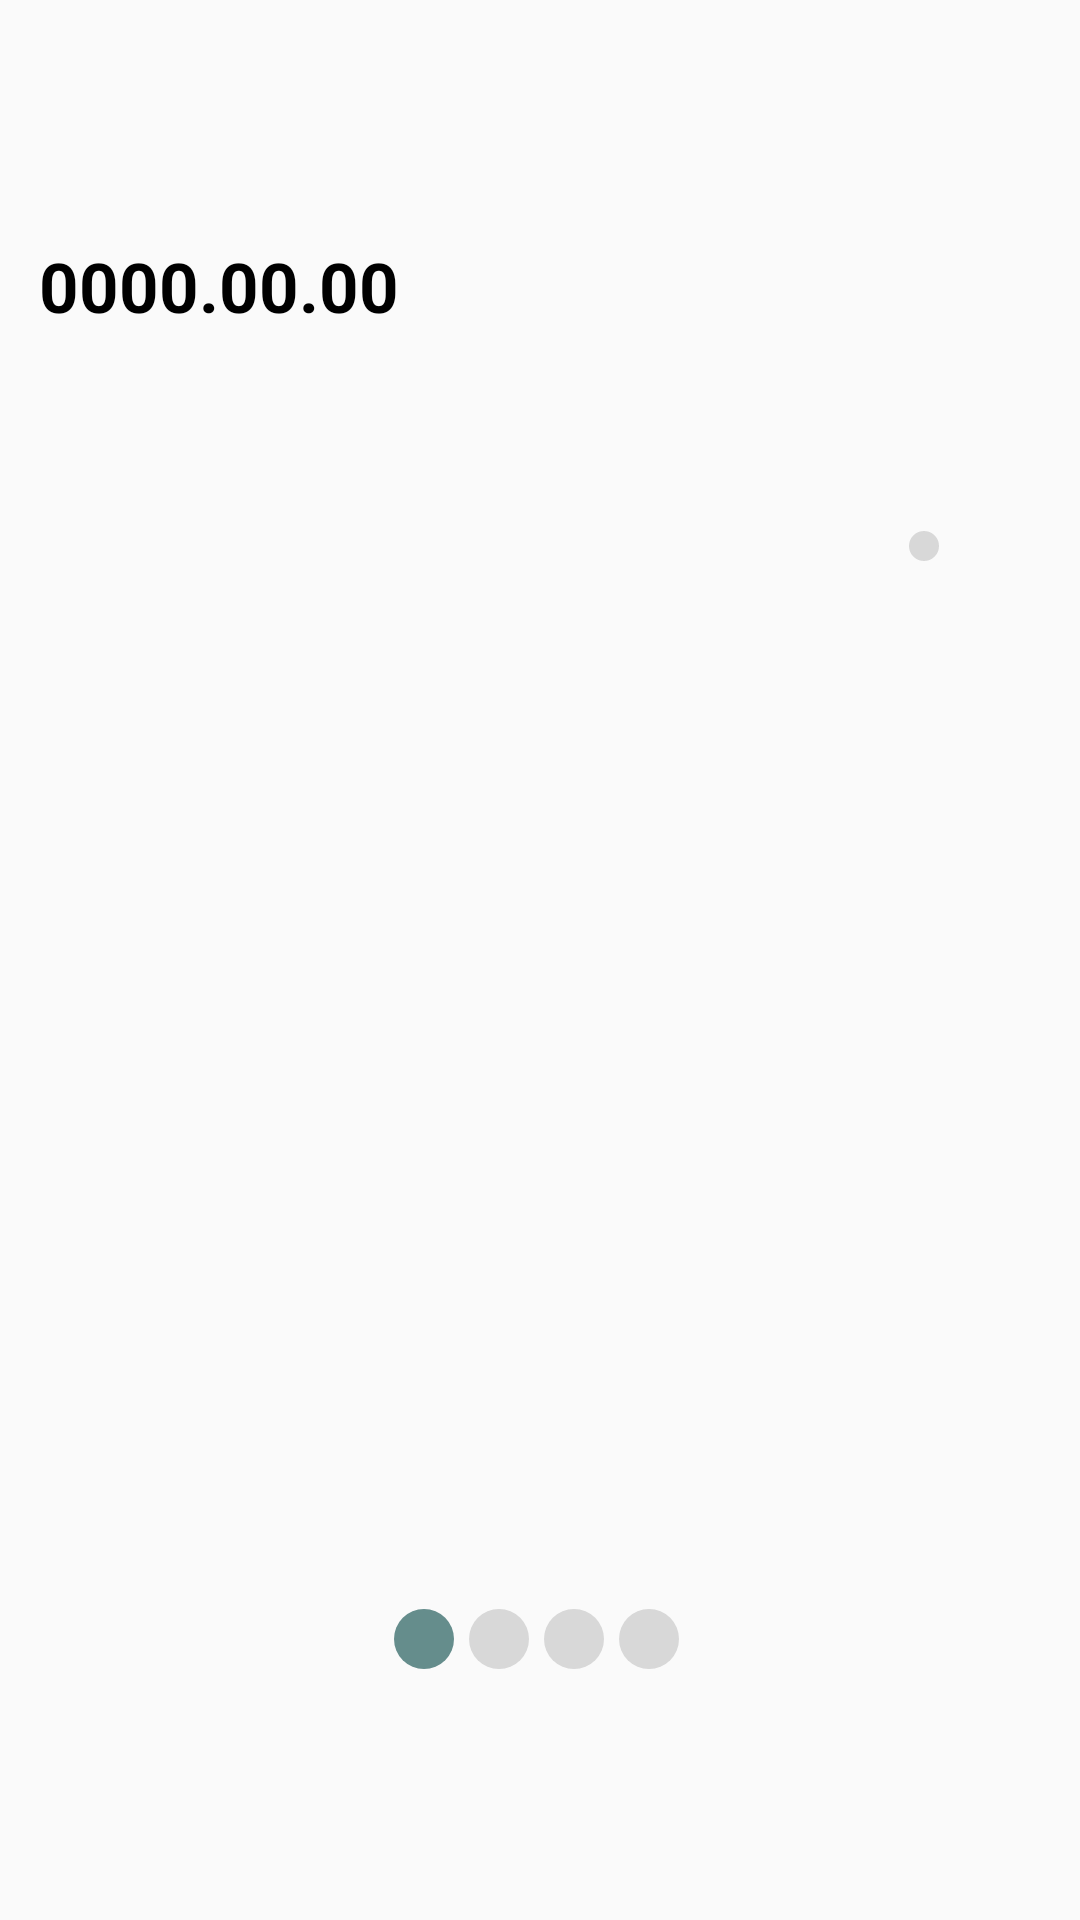

Produce the Android XML layout that renders to this screen, including the resource entries it uses.
<!-- AndroidManifest.xml: application theme Theme.MyApplication -->
<!-- res/layout/fragment_main.xml -->
<?xml version="1.0" encoding="utf-8"?>
<androidx.constraintlayout.widget.ConstraintLayout
    xmlns:android="http://schemas.android.com/apk/res/android"
    xmlns:app="http://schemas.android.com/apk/res-auto"
    xmlns:tools="http://schemas.android.com/tools"
    android:layout_width="match_parent"
    android:layout_height="match_parent"
    tools:context=".mainFragment">

    <androidx.viewpager.widget.ViewPager
        android:id="@+id/viewPager_head"
        android:layout_width="417dp"
        android:layout_height="155dp"
        android:layout_alignParentLeft="true"
        android:layout_alignParentTop="true"
        android:layout_marginTop="56dp"
        app:layout_constraintEnd_toEndOf="parent"
        app:layout_constraintStart_toStartOf="parent"
        app:layout_constraintTop_toTopOf="parent"
        tools:ignore="MissingConstraints"/>

    <TextView
        android:id="@+id/main_dateTv"
        android:visibility="visible"
        android:layout_width="126dp"
        android:layout_height="33dp"
        android:layout_alignParentLeft="true"
        android:layout_alignParentTop="true"
        android:layout_marginTop="80dp"
        android:gravity="top"
        android:text="0000.00.00"
        android:textColor="@color/black"
        android:textSize="23dp"
        android:textStyle="bold"
        app:layout_constraintEnd_toEndOf="parent"
        app:layout_constraintHorizontal_bias="0.056"
        app:layout_constraintStart_toStartOf="parent"
        app:layout_constraintTop_toTopOf="parent"
        app:layout_constraintVertical_bias="0.0"
        tools:ignore="MissingConstraints" />

    <androidx.constraintlayout.widget.ConstraintLayout
        android:id="@+id/constraintLayout2"
        android:layout_width="57dp"
        android:layout_height="58dp"
        app:layout_constraintBottom_toBottomOf="@id/viewPager_head"
        app:layout_constraintEnd_toEndOf="parent"
        tools:ignore="MissingConstraints">

        <ImageView
            android:id="@+id/indicator0_iv_main"
            android:layout_width="10dp"
            android:layout_height="10dp"
            app:layout_constraintBottom_toBottomOf="parent"
            app:layout_constraintStart_toStartOf="parent"
            app:layout_constraintTop_toTopOf="parent"
            app:srcCompat="@drawable/shape_circle_gray" />

        <ImageView
            android:id="@+id/indicator1_iv_main"
            android:layout_width="10dp"
            android:layout_height="10dp"
            android:layout_marginStart="5dp"
            app:layout_constraintBottom_toBottomOf="@+id/indicator0_iv_main"
            app:layout_constraintStart_toEndOf="@+id/indicator0_iv_main"
            app:layout_constraintTop_toTopOf="@+id/indicator0_iv_main"
            app:srcCompat="@drawable/shape_circle_white" />

        <ImageView
            android:id="@+id/indicator2_iv_main"
            android:layout_width="10dp"
            android:layout_height="10dp"
            android:layout_marginStart="5dp"
            app:layout_constraintBottom_toBottomOf="@+id/indicator1_iv_main"
            app:layout_constraintStart_toEndOf="@+id/indicator1_iv_main"
            app:layout_constraintTop_toTopOf="@+id/indicator1_iv_main"
            app:srcCompat="@drawable/shape_circle_white" />
    </androidx.constraintlayout.widget.ConstraintLayout>

    <androidx.viewpager.widget.ViewPager
        android:id="@+id/viewPager_middle"
        android:layout_width="wrap_content"
        android:layout_height="251dp"
        android:layout_alignParentLeft="true"
        android:layout_alignParentTop="true"
        android:elevation="4dp"
        app:layout_constraintBottom_toBottomOf="parent"
        app:layout_constraintEnd_toEndOf="parent"
        app:layout_constraintStart_toStartOf="parent"
        app:layout_constraintTop_toBottomOf="@+id/viewPager_head"
        app:layout_constraintVertical_bias="0.328"
        tools:ignore="MissingConstraints" />

    <androidx.constraintlayout.widget.ConstraintLayout
        android:id="@+id/constraintLayout3"
        android:layout_width="96dp"
        android:layout_height="20dp"
        app:layout_constraintBottom_toBottomOf="parent"
        app:layout_constraintEnd_toEndOf="parent"
        app:layout_constraintHorizontal_bias="0.498"
        app:layout_constraintStart_toStartOf="parent"
        app:layout_constraintTop_toBottomOf="@+id/viewPager_middle"
        app:layout_constraintVertical_bias="0.161"
        tools:ignore="DuplicateIds,MissingConstraints">

        <ImageView
            android:id="@+id/indicator0_iv_middle"
            android:layout_width="20dp"
            android:layout_height="20dp"
            app:srcCompat="@drawable/shape_circle_point" />

        <ImageView
            android:id="@+id/indicator1_iv_middle"
            android:layout_width="20dp"
            android:layout_height="20dp"
            android:layout_marginStart="5dp"
            app:layout_constraintBottom_toBottomOf="@+id/indicator0_iv_middle"
            app:layout_constraintStart_toEndOf="@+id/indicator0_iv_middle"
            app:layout_constraintTop_toTopOf="@+id/indicator0_iv_middle"
            app:srcCompat="@drawable/shape_circle_gray" />

        <ImageView
            android:id="@+id/indicator2_iv_middle"
            android:layout_width="20dp"
            android:layout_height="20dp"
            android:layout_marginStart="5dp"
            app:layout_constraintBottom_toBottomOf="@+id/indicator1_iv_middle"
            app:layout_constraintStart_toEndOf="@+id/indicator1_iv_middle"
            app:layout_constraintTop_toTopOf="@+id/indicator1_iv_middle"
            app:srcCompat="@drawable/shape_circle_gray" />

        <ImageView
            android:id="@+id/indicator3_iv_middle"
            android:layout_width="20dp"
            android:layout_height="20dp"
            android:layout_marginStart="5dp"
            app:layout_constraintBottom_toBottomOf="@+id/indicator2_iv_middle"
            app:layout_constraintStart_toEndOf="@+id/indicator2_iv_middle"
            app:layout_constraintTop_toTopOf="@+id/indicator2_iv_middle"
            app:srcCompat="@drawable/shape_circle_gray" />
    </androidx.constraintlayout.widget.ConstraintLayout>








































































































</androidx.constraintlayout.widget.ConstraintLayout>
<!-- resources referenced by this layout -->
<resources>
  <color name="black">#FF000000</color>
  <color name="main_green_160">#75A488</color>
  <!-- drawable ic_consumption_bottombar: png bitmap (drawable, 3262 bytes) -->
  <!-- drawable ic_distribution_bottombar: png bitmap (drawable, 2231 bytes) -->
  <!-- drawable ic_home_bottombar: png bitmap (drawable, 2690 bytes) -->
  <!-- drawable ic_resource_bottombar: png bitmap (drawable, 2875 bytes) -->
  <!-- drawable ic_trade_bottombar: png bitmap (drawable, 2072 bytes) -->
  <!-- drawable shape_circle_gray (drawable) -->
  <?xml version="1.0" encoding="utf-8"?>
  <shape xmlns:android="http://schemas.android.com/apk/res/android"
      xmlns:tools="http://schemas.android.com/tools"
      android:shape="oval"
      tools:ignore="MissingDefaultResource">
  
      <solid
          android:color="@color/gray"/>
  </shape>
  <!-- drawable shape_circle_point (drawable) -->
  <?xml version="1.0" encoding="utf-8"?>
  <shape xmlns:android="http://schemas.android.com/apk/res/android"
      xmlns:tools="http://schemas.android.com/tools"
      android:shape="oval"
      tools:ignore="MissingDefaultResource">
  
      <solid
          android:color="@color/point_green_140"/>
  </shape>
  <style name="Theme.MyApplication" parent="Theme.AppCompat.Light.NoActionBar">
          
          
          <item name="colorPrimary">@color/main_green_160</item>
          
          <item name="colorPrimaryVariant">@color/main_green_160</item>
          
          <item name="colorOnPrimary">@color/white</item>
          
          
          <item name="colorSecondary">@color/teal_200</item>
          <item name="colorSecondaryVariant">@color/teal_700</item>
          <item name="colorOnSecondary">@color/black</item>
          
          <item name="android:statusBarColor" tools:targetApi="l">?attr/colorPrimaryVariant</item>
          
      </style>
  <color name="gray">#D8D8D8</color>
  <color name="point_green_140">#658D8C</color>
  <color name="white">#FFFFFFFF</color>
  <color name="teal_200">#FF03DAC5</color>
  <color name="teal_700">#FF018786</color>
</resources>
